Image classification data set "classification" (Aakif009-new/Nutrivision-AI on GitHub). Class labels (20): apple fresh, apple rotten, banana fresh, banana rotten, bitter gourd fresh, bitter gourd rotten, capsicum fresh, capsicum rotten, cucumber fresh, cucumber rotten, okra fresh, okra rotten, orange fresh, orange rotten, potato fresh, potato rotten, strawberry fresh, strawberry rotten, tomato fresh, tomato rotten.

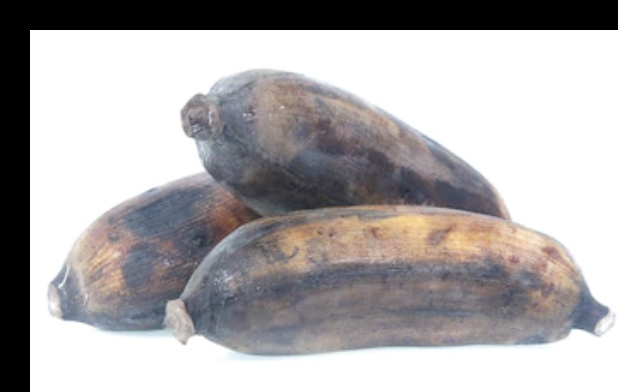
Label: banana rotten

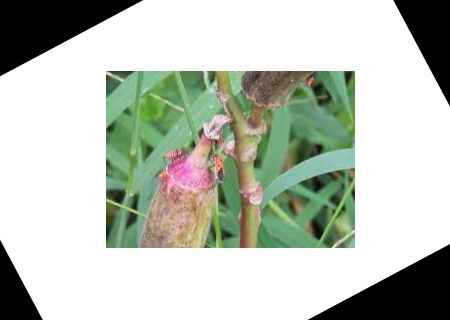
Label: okra rotten

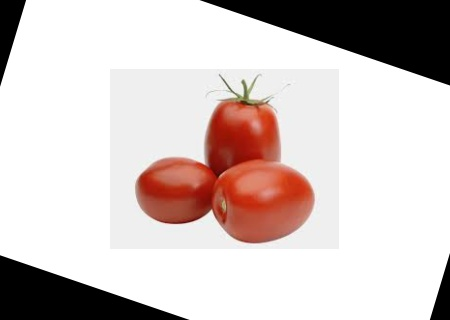
Label: tomato fresh

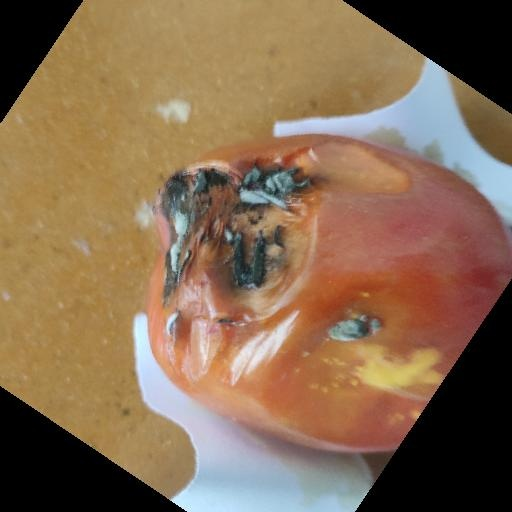
Label: tomato rotten

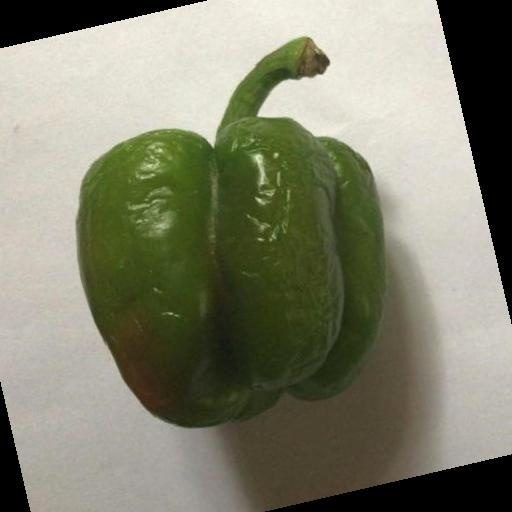
Label: capsicum rotten

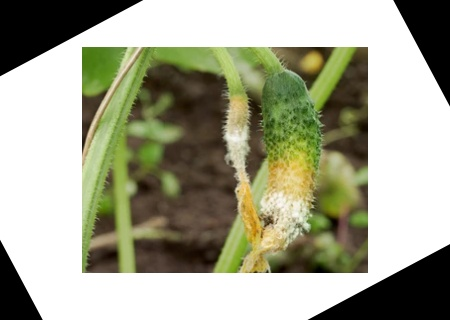
Label: cucumber rotten
